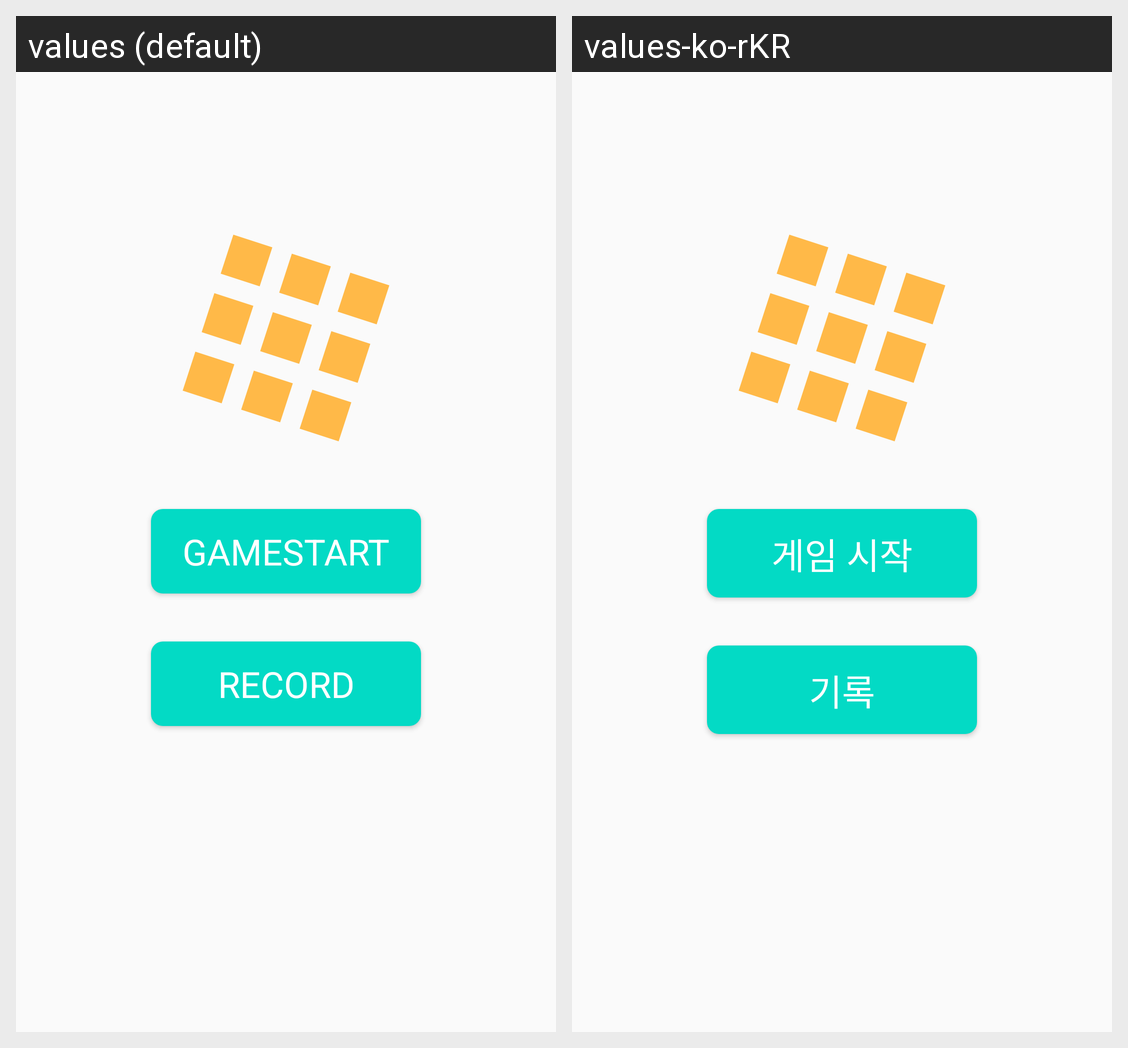

Strings drawn on this Android screen and how each of the app's shown locales translates them:
Android screen res/layout/fragment_main.xml rendered under 2 locales, left to right: values (default), values-ko-rKR. Device: Nexus 5 (rendered at 1080×1920; each locale shown at half size, 540×960, under a caption strip naming it); theme AppTheme.
Strings drawn on this screen, with the default value and each locale's value (text and hints the layout hard-codes, and strings that could not be matched under every locale, appear in the picture but are not listed):

navigation_button_go_to_game_setting
  values: GameStart
  values-ko-rKR: 게임 시작

navigation_button_go_to_record
  values: Record
  values-ko-rKR: 기록
